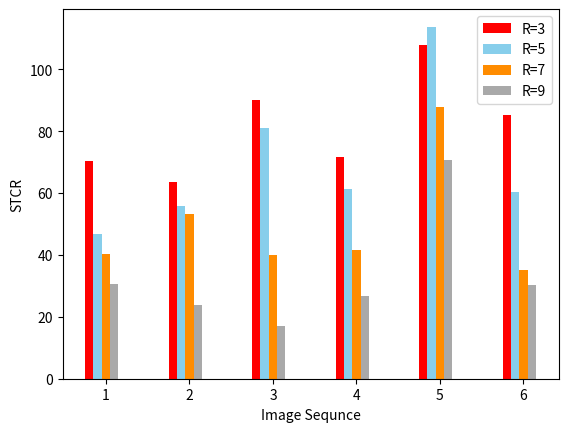

Reproduce this figure in Python.
import numpy as np
from matplotlib import pyplot as plt

# 用bar绘制柱形图
ages_x = [1, 2, 3, 4, 5, 6]

# 设置宽度，默认宽度是0.8
width = 0.1

# 用numpy抓取一个x的范围
x_indexes = np.arange(len(ages_x))
print(x_indexes)

x = [1, 2, 3, 4, 5, 6]

y_1 = [70.37, 63.71, 90.17, 71.62, 107.74, 85.22]
plt.bar(x_indexes - 2 * width, y_1, color='red', width=width, label='R=3')

y_2 = [46.7, 55.71, 81.17, 61.32, 113.74, 60.22]
plt.bar(x_indexes - width, y_2, color='skyblue', width=width, label='R=5')

y_3 = [40.3, 53.1, 40.1, 41.62, 87.74, 35.22]
plt.bar(x_indexes, y_3, width=width, color='darkorange', label='R=7')

y_4 = [30.7, 23.71, 17.17, 26.62, 70.74, 30.22]
plt.bar(x_indexes + width, y_4, color='darkgrey', width=width, label='R=9')


# 当多组数据的柱形图需要并排显示时
plt.xticks(ticks=x_indexes, labels=ages_x)

# x,y轴及图标题
plt.xlabel('Image Sequnce')
plt.ylabel('STCR')

# 唤醒标签
plt.legend()

plt.show()